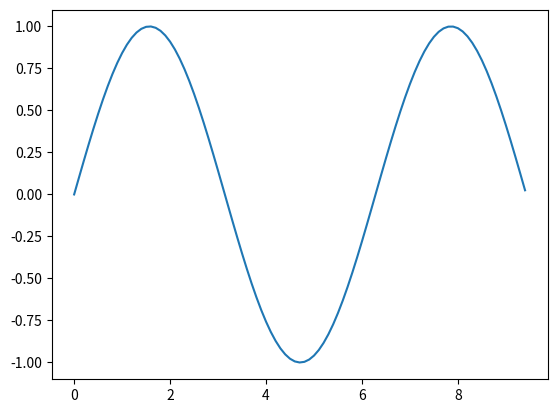
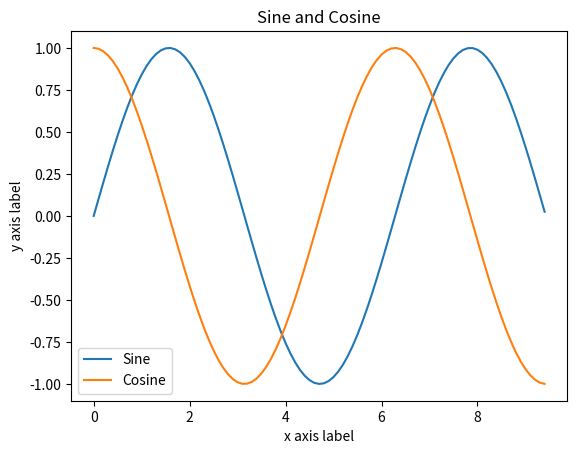
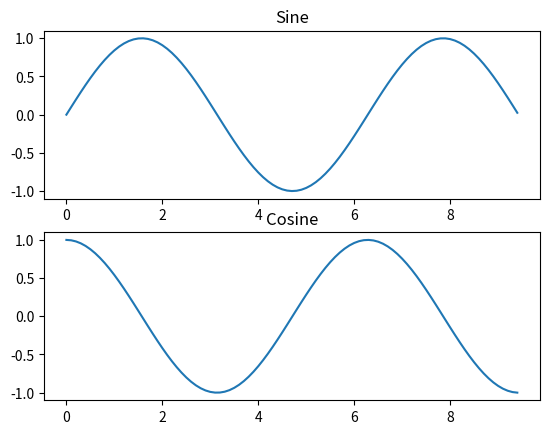

Python code for these plots, in order:
# Main tutorial document
# https://matplotlib.org/tutorials/introductory/pyplot.html

import numpy as np
import matplotlib.pyplot as plt

# ***********************
# PLOTTING
# ***********************
print("PLOTTING")

# Basic 2D data:
print("Basic 2D data:")
# Compute the x and y coordinates for points on a sine curve
x = np.arange(0, 3 * np.pi, 0.1)
y = np.sin(x)

# Plot the points using matplotlib
plt.figure(1)
plt.plot(x, y)
plt.show()  # You must call plt.show() to make graphics appear.

# Adding plot information:
print("\nAdding plot information:")
# Compute the x and y coordinates for points on sine and cosine curves
x = np.arange(0, 3 * np.pi, 0.1)
y_sin = np.sin(x)
y_cos = np.cos(x)

# Plot the points using matplotlib
plt.figure(2)
plt.plot(x, y_sin)
plt.plot(x, y_cos)
plt.xlabel('x axis label')
plt.ylabel('y axis label')
plt.title('Sine and Cosine')
plt.legend(['Sine', 'Cosine'])
plt.show()

# Subplots:
plt.figure(3)
print("\nSubplots:")
# Compute the x and y coordinates for points on sine and cosine curves
x = np.arange(0, 3 * np.pi, 0.1)
y_sin = np.sin(x)
y_cos = np.cos(x)

# Set up a subplot grid that has height 2 and width 1,
# and set the first such subplot as active.
plt.subplot(2, 1, 1)

# Make the first plot
plt.plot(x, y_sin)
plt.title('Sine')

# Set the second subplot as active, and make the second plot.
plt.subplot(2, 1, 2)
plt.plot(x, y_cos)
plt.title('Cosine')

# Show the figure.
plt.show()